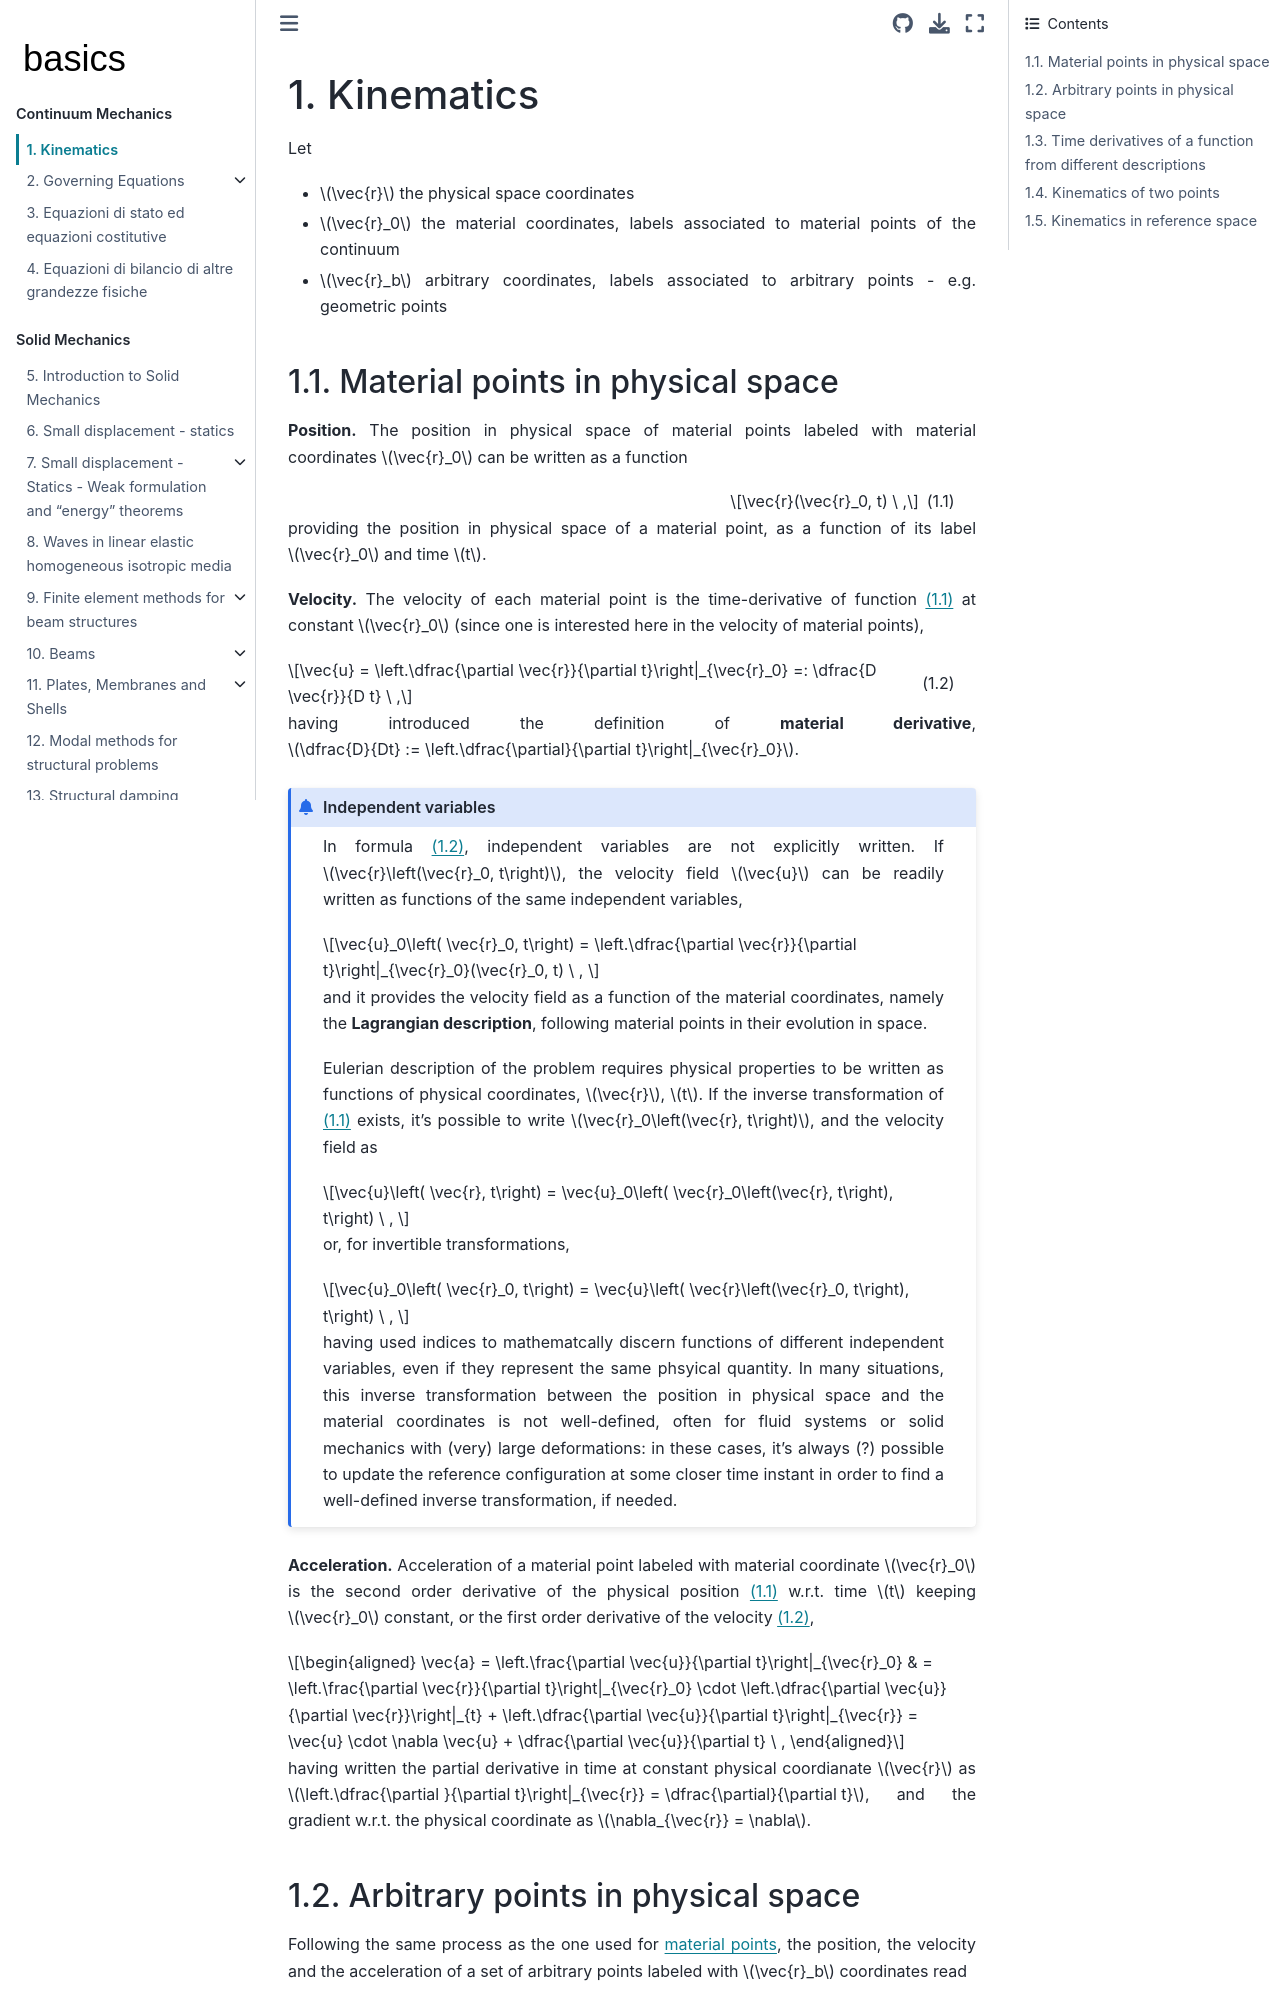

repository: Basics2022/bbooks-physics-continuum-mechanics · page: ch/continuum/kinematics.html · generator: jekyll

(continuum:kinematics)=
# Kinematics

Let
- $\vec{r}$ the physical space coordinates
- $\vec{r}_0$ the material coordinates, labels associated to material points of the continuum
- $\vec{r}_b$ arbitrary coordinates, labels associated to arbitrary points - e.g. geometric points

(continuum:kinematics:material-points)=
## Material points in physical space

**Position.** The position in physical space of material points labeled with material coordinates $\vec{r}_0$ can be written as a function

$$\vec{r}(\vec{r}_0, t) \ ,$$ (eq:r:r0-t)

providing the position in physical space of a material point, as a function of its label $\vec{r}_0$ and time $t$.

**Velocity.** The velocity of each material point is the time-derivative of function {eq}`eq:r:r0-t` at constant $\vec{r}_0$ (since one is interested here in the velocity of material points),

$$\vec{u} = \left.\dfrac{\partial \vec{r}}{\partial t}\right|_{\vec{r}_0} =: \dfrac{D \vec{r}}{D t} \ ,$$ (eq:vel)

having introduced the definition of **material derivative**, $\dfrac{D}{Dt} := \left.\dfrac{\partial}{\partial t}\right|_{\vec{r}_0}$.

```{admonition} Independent variables
In formula {eq}`eq:vel`, independent variables are not explicitly written. If $\vec{r}\left(\vec{r}_0, t\right)$, the velocity field $\vec{u}$ can be readily written as functions of the same independent variables,

$$\vec{u}_0\left( \vec{r}_0, t\right) = \left.\dfrac{\partial \vec{r}}{\partial t}\right|_{\vec{r}_0}(\vec{r}_0, t) \ , $$

and it provides the velocity field as a function of the material coordinates, namely the **Lagrangian description**, following material points in their evolution in space.

Eulerian description of the problem requires physical properties to be written as functions of physical coordinates, $\vec{r}$, $t$. If the inverse transformation of {eq}`eq:r:r0-t` exists, it's possible to write $\vec{r}_0\left(\vec{r}, t\right)$, and the velocity field as

$$\vec{u}\left( \vec{r}, t\right) = \vec{u}_0\left( \vec{r}_0\left(\vec{r}, t\right), t\right) \ , $$

or, for invertible transformations,

$$\vec{u}_0\left( \vec{r}_0, t\right) = \vec{u}\left( \vec{r}\left(\vec{r}_0, t\right), t\right) \ , $$

having used indices to mathematcally discern functions of different independent variables, even if they represent the same phsyical quantity. In many situations, this inverse transformation between the position in physical space and the material coordinates is not well-defined, often for fluid systems or solid mechanics with (very) large deformations: in these cases, it's always (?) possible to update the reference configuration at some closer time instant in order to find a well-defined inverse transformation, if needed.

```

**Acceleration.** Acceleration of a material point labeled with material coordinate $\vec{r}_0$ is the second order derivative of the physical position {eq}`eq:r:r0-t` w.r.t. time $t$ keeping $\vec{r}_0$ constant, or the first order derivative of the velocity {eq}`eq:vel`,

$$\begin{aligned}
  \vec{a} = \left.\frac{\partial \vec{u}}{\partial t}\right|_{\vec{r}_0}
   & = \left.\frac{\partial \vec{r}}{\partial t}\right|_{\vec{r}_0} \cdot \left.\dfrac{\partial \vec{u}}{\partial \vec{r}}\right|_{t} + \left.\dfrac{\partial \vec{u}}{\partial t}\right|_{\vec{r}}   
     = \vec{u} \cdot \nabla \vec{u} + \dfrac{\partial \vec{u}}{\partial t} \ , 
\end{aligned}$$

having written the partial derivative in time at constant physical coordianate $\vec{r}$ as $\left.\dfrac{\partial }{\partial t}\right|_{\vec{r}} = \dfrac{\partial}{\partial t}$, and the gradient w.r.t. the physical coordinate as $\nabla_{\vec{r}} = \nabla$.


(continuum:kinematics:arbitrary-points)=
